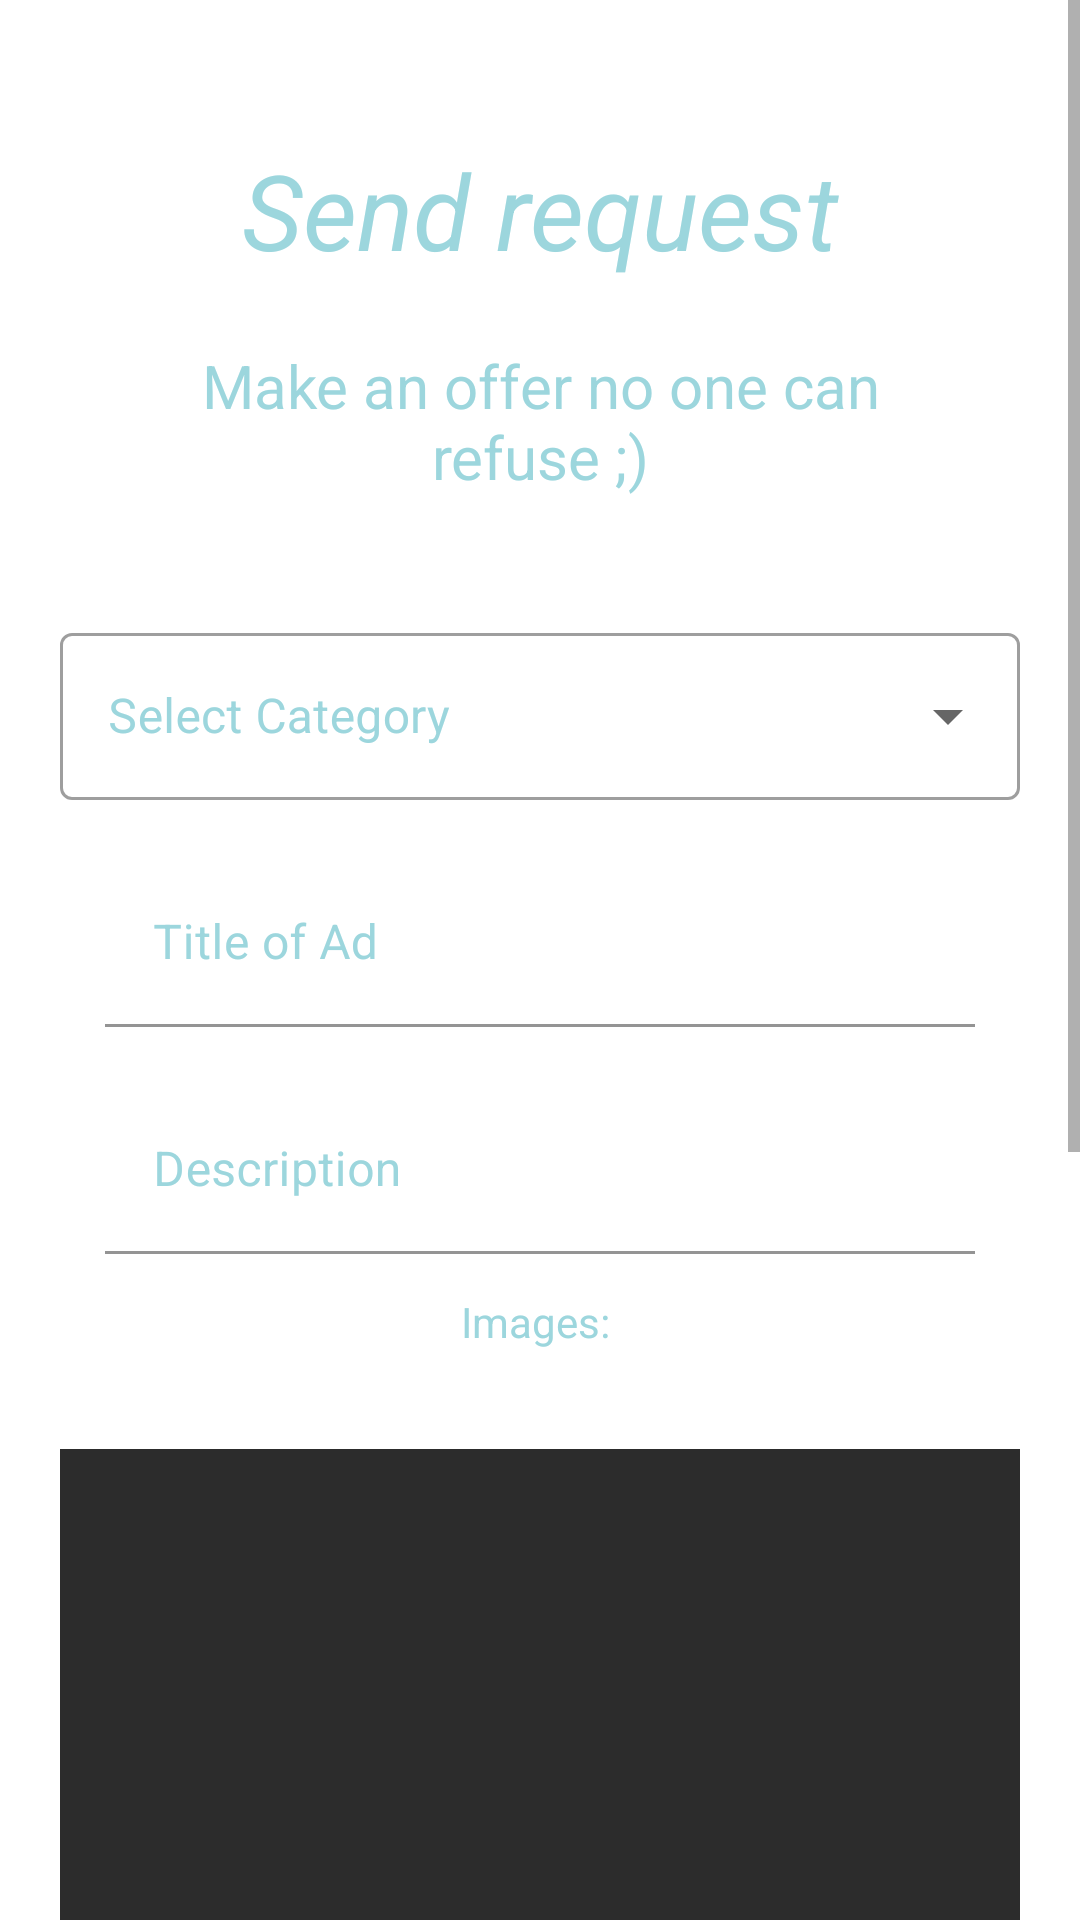

Here is an Android app screen rendered from its layout file. Give the layout XML and the strings, colors and styles it references.
<!-- AndroidManifest.xml: application theme Theme.MySignupApp -->
<!-- res/layout/activity_make_offer.xml -->
<?xml version="1.0" encoding="utf-8"?>
<ScrollView xmlns:android="http://schemas.android.com/apk/res/android"
    xmlns:android2="http://schemas.android.com/tools"
    xmlns:app="http://schemas.android.com/apk/res-auto"
    xmlns:tools="http://schemas.android.com/tools"
    android:layout_width="match_parent"
    android:layout_height="match_parent"
    android:layout_gravity="center"
    android:background="@color/backgroundColor"
    android:orientation="vertical">

    <LinearLayout
        android:layout_width="match_parent"
        android:layout_height="wrap_content"
        android:orientation="vertical"
        android:padding="20dp"
        tools:context=".MakeOffer">

        <TextView
            android:id="@+id/requestTitle"
            android:layout_width="match_parent"
            android:layout_height="50dp"
            android:layout_gravity="center"
            android:layout_marginTop="25dp"
            android:gravity="center"
            android:text="Send request"
            android:textColor="@color/textColorHint"
            android:textSize="35sp"
            android:textStyle="italic"
            tools:ignore="TextContrastCheck" />


        <TextView
            android:id="@+id/request_message"
            android:layout_width="match_parent"
            android:layout_height="wrap_content"
            android:layout_below="@+id/welcomeMessage"
            android:layout_gravity="center"
            android:layout_margin="20dp"
            android:text="Make an offer no one can refuse ;)"
            android:textColor="@color/textColorHint"
            android:textSize="20sp"
            android:gravity="center"
            tools:ignore="TextContrastCheck" />

        <LinearLayout
            android:layout_width="match_parent"
            android:layout_height="wrap_content"
            android:layout_marginTop="20dp"
            android:layout_marginBottom="20dp"
            android:orientation="vertical">

            <com.google.android.material.textfield.TextInputLayout
                style="@style/Widget.MaterialComponents.TextInputLayout.OutlinedBox.ExposedDropdownMenu"
                android:layout_width="match_parent"
                android:id="@+id/request_category_box"
                android:layout_height="wrap_content"
                android:textColorHint="@color/textColorHint"
                android:background="@color/backgroundColor"
                android:hint="Select Category">

                <AutoCompleteTextView
                    android:id="@+id/request_category"
                    android:layout_width="match_parent"
                    android:layout_height="wrap_content"
                    android:textColor="@color/textColor"
                    android:inputType="none"/>
            </com.google.android.material.textfield.TextInputLayout>

            <com.google.android.material.textfield.TextInputLayout
                android:id="@+id/request_title_textfield"
                style="@style/Widget.MaterialComponents.TextInputLayout.FilledBox"
                android:layout_width="match_parent"
                android:layout_height="wrap_content"
                android:layout_marginStart="15dp"
                android:layout_marginTop="20dp"
                android:layout_marginEnd="15dp"
                android:hint="Title of Ad"
                android:textColorHint="@color/textColorHint">

                <com.google.android.material.textfield.TextInputEditText
                    android:layout_width="match_parent"
                    android:layout_height="wrap_content"
                    android:backgroundTint="@color/backgroundColor"
                    android:inputType="text"
                    android:textColor="@color/textColor"
                    android:textColorHint="@color/textColorHint"
                    tools:ignore="TextContrastCheck" />
            </com.google.android.material.textfield.TextInputLayout>


            <com.google.android.material.textfield.TextInputLayout
                android:id="@+id/request_price_textfield"
                style="@style/Widget.MaterialComponents.TextInputLayout.FilledBox"
                android:layout_width="match_parent"
                android:layout_height="wrap_content"
                android:layout_marginStart="15dp"
                android:layout_marginTop="20dp"
                android:layout_marginEnd="15dp"
                android:hint="Price"
                android:textColorHint="@color/textColorHint"
                android:visibility="gone">

                <com.google.android.material.textfield.TextInputEditText
                    android:layout_width="match_parent"
                    android:layout_height="wrap_content"
                    android:backgroundTint="@color/backgroundColor"
                    android:inputType="text"
                    android:textColor="@color/textColor"
                    android:textColorHint="@color/textColorHint"
                    tools:ignore="TextContrastCheck"
                    android:visibility="visible"/>
            </com.google.android.material.textfield.TextInputLayout>

            <com.google.android.material.textfield.TextInputLayout
                android:id="@+id/request_description_textfield"
                style="@style/Widget.MaterialComponents.TextInputLayout.FilledBox"
                android:layout_width="match_parent"
                android:layout_height="wrap_content"
                android:layout_marginStart="15dp"
                android:layout_marginTop="20dp"
                android:layout_marginEnd="15dp"
                android:hint="Description"
                android:textColorHint="@color/textColorHint">

                <com.google.android.material.textfield.TextInputEditText
                    android:layout_width="match_parent"
                    android:layout_height="wrap_content"
                    android:backgroundTint="@color/backgroundColor"
                    android:inputType="textMultiLine"
                    android:textColor="@color/textColor"
                    android:textColorHint="@color/textColorHint"
                    tools:ignore="TextContrastCheck" />
            </com.google.android.material.textfield.TextInputLayout>

            <TextView
                android:id="@+id/request_image_number"
                android:layout_width="match_parent"
                android:layout_height="wrap_content"
                android:layout_centerInParent="true"
                android:layout_marginStart="16dp"
                android:layout_marginEnd="16dp"
                android:drawablePadding="16dp"
                android:gravity="center"
                android:padding="13dp"
                android:text="Images: "
                android:textColor="@color/textColorHint"
                android:textColorHint="@color/textColor" />

        </LinearLayout>

        <RelativeLayout
            android:background="#D3000000"
            android:layout_height="400dp"
            android:id="@+id/relative_for_request_image"
            android:layout_gravity="center"
            android:layout_width="400dp"
            tools:context=".LoginActivity">

            <ImageSwitcher
                android:id="@+id/request_imagesIs"
                android:layout_width="match_parent"
                android:layout_height="400dp" />

        </RelativeLayout>

        <LinearLayout
            android:layout_width="match_parent"
            android:layout_height="match_parent"
            android:layout_below="@+id/relative_for_request_image">

            <Button
                android:id="@+id/request_previousBtn"
                android:text="Previous"
                android:textColor="@color/white"
                style="@style/Widget.AppCompat.Button.Colored"
                android:layout_height="wrap_content"
                android:layout_alignParentBottom="true"
                android:backgroundTint="#9CD6DD"
                android:layout_width="wrap_content"/>

            <Button
                android:id="@+id/request_pickImagesBtn"
                style="@style/Widget.AppCompat.Button.Colored"
                android:layout_width="120dp"
                android:backgroundTint="#9CD6DD"
                android:layout_height="wrap_content"
                android:layout_alignParentBottom="true"
                android:text="Pick Images"
                android:textColor="@color/white"/>

            <Button
                android:id="@+id/request_nextBtn"
                android:text="Next"
                android:textColor="@color/white"
                android:backgroundTint="#9CD6DD"
                style="@style/Widget.AppCompat.Button.Colored"
                android:layout_alignParentBottom="true"
                android:layout_width="wrap_content"
                android:layout_height="wrap_content" />

        </LinearLayout>

        <ImageButton
            android:id="@+id/request_deleteBtn"
            android:layout_width="match_parent"
            android:layout_height="wrap_content"
            android:layout_alignParentBottom="true"
            android:backgroundTint="#FADF90"
            android:layout_gravity="center"
            android:src="@drawable/delete_image"/>

        <Button
            android:id="@+id/request_smart_check"
            android:text="Smart Check"
            android:backgroundTint="#FAA71A"
            android:textColor="@color/white"
            style="@style/Widget.AppCompat.Button.Colored"
            android:layout_width="match_parent"
            android:layout_gravity="center"
            android:gravity="center"
            android:layout_height="wrap_content"/>

        <Button
            android:id="@+id/create_request"
            android:text="Send Request"
            android:textColor="@color/white"
            android:backgroundTint="#9CD6DD"
            style="@style/Widget.AppCompat.Button.Colored"
            android:layout_width="match_parent"
            android:layout_gravity="center"
            android:gravity="center"
            android:layout_height="wrap_content"/>
    </LinearLayout>
</ScrollView>
<!-- resources referenced by this layout -->
<resources>
  <color name="backgroundColor">#FFFFFFFF</color>
  <color name="textColor">#FF000000</color>
  <color name="textColorHint">#9CD6DD</color>
  <color name="white">#FFFFFFFF</color>
  <style name="Theme.MySignupApp" parent="Theme.MaterialComponents.DayNight.NoActionBar">
          
          <item name="colorPrimary">@color/colorPrimary</item>
          <item name="colorPrimaryVariant">@color/colorPrimary</item>
          <item name="colorOnPrimary">@color/white</item>
          
          <item name="colorSecondary">@color/colorPrimary</item>
          <item name="colorSecondaryVariant">@color/colorPrimary</item>
          <item name="colorOnSecondary">@color/black</item>
          
          <item name="android:statusBarColor" tools:targetApi="l">?attr/colorPrimaryVariant</item>
          
      </style>
  <color name="colorPrimary">#40D8E2</color>
  <color name="black">#FF000000</color>
</resources>
